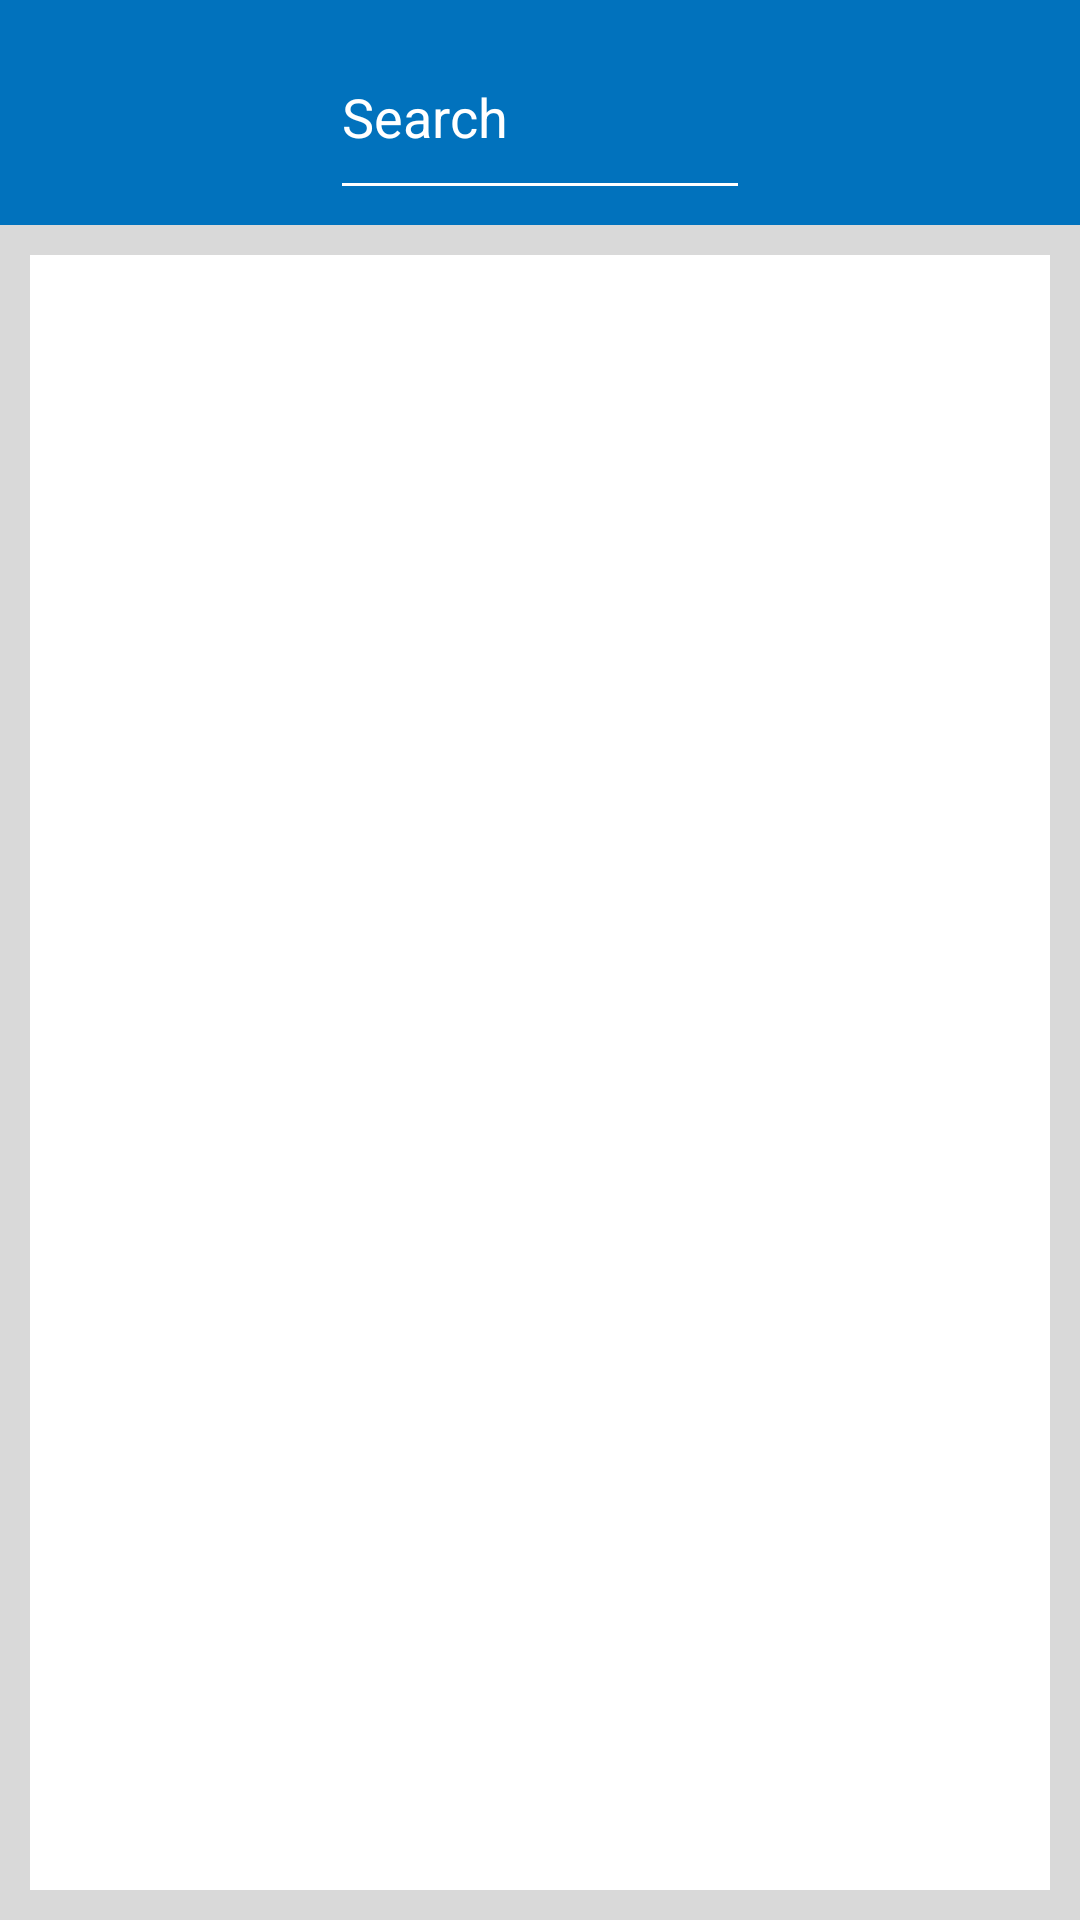

This screen was rendered from an Android layout file. Write that file and the resources it references.
<!-- AndroidManifest.xml: application theme Theme.Apprk -->
<!-- res/layout/activity_word_list.xml -->
<?xml version="1.0" encoding="utf-8"?>
<androidx.constraintlayout.widget.ConstraintLayout
    xmlns:android="http://schemas.android.com/apk/res/android"
    xmlns:app="http://schemas.android.com/apk/res-auto"
    xmlns:tools="http://schemas.android.com/tools"
    android:layout_width="match_parent"
    android:layout_height="match_parent"
    android:background="@color/general_background"
    tools:context=".WordListActivity">
    <LinearLayout
        android:id="@+id/toolBar"
        android:paddingHorizontal="20dp"
        android:layout_width="match_parent"
        android:layout_height="75dp"
        android:background="@color/general_main_bar"
        android:orientation="horizontal"
        android:gravity="center_vertical"
        app:layout_constraintVertical_bias="0"
        app:layout_constraintTop_toTopOf="parent"
        app:layout_constraintLeft_toLeftOf="parent"
        app:layout_constraintRight_toRightOf="parent"
        app:layout_constraintBottom_toBottomOf="@id/view_flipper">
        <ImageButton
            android:id="@+id/exit_button"
            android:layout_marginVertical="2dp"
            android:layout_width="70dp"
            android:layout_height="70dp"
            android:layout_gravity="center"
            app:layout_constraintStart_toStartOf="parent"
            android:contentDescription="@string/return_page"
            android:backgroundTint="@color/menu_icon_color"
            android:background="@drawable/baseline_keyboard_arrow_left_24" />

        <EditText
            android:layout_marginHorizontal="20dp"
            android:id="@+id/searchEditText"
            android:layout_width="0dp"
            android:layout_height="65dp"
            android:layout_gravity="center"
            android:layout_weight="1"
            android:hint="@string/search"
            android:textColorHint="@color/menu_icon_color"
            android:textColor="@color/menu_icon_color"
            android:backgroundTint="@color/menu_icon_color"
            android:drawableTint="@color/menu_icon_color"
            android:drawableEnd="@drawable/baseline_search_24"
            android:inputType="text"
            android:autofillHints="" />

        <androidx.appcompat.widget.Toolbar
            android:id="@+id/toolbar"
            android:layout_width="70dp"
            android:layout_height="70dp"
            android:gravity="center"
            android:layout_gravity="center"
            android:foregroundTint="@color/menu_icon_color"
            />
    </LinearLayout>

    <ScrollView
        android:backgroundTint="@color/white"
        android:background="@color/white"
        android:padding="20dp"
        android:layout_margin="10dp"
        android:id="@+id/view_flipper"
        android:layout_width="match_parent"
        android:layout_height="0dp"
        android:inAnimation="@android:anim/slide_in_left"
        android:outAnimation="@android:anim/slide_out_right"
        app:layout_constraintBottom_toBottomOf="parent"
        app:layout_constraintEnd_toEndOf="parent"
        app:layout_constraintHorizontal_bias="0.473"
        app:layout_constraintLeft_toLeftOf="parent"
        app:layout_constraintRight_toRightOf="parent"
        app:layout_constraintStart_toStartOf="parent"
        app:layout_constraintTop_toBottomOf="@id/toolBar">

        <androidx.recyclerview.widget.RecyclerView
            android:id="@+id/wordRecyclerView"
            android:layout_width="match_parent"
            android:layout_height="wrap_content"
            tools:listitem="@layout/word_list_menu_item" />


    </ScrollView>

</androidx.constraintlayout.widget.ConstraintLayout>
<!-- res/layout/word_list_menu_item.xml (included above) -->
<?xml version="1.0" encoding="utf-8"?>
<GridLayout
    xmlns:android="http://schemas.android.com/apk/res/android"
    android:layout_width="match_parent"
    android:background="@drawable/border"
    android:layout_margin="10dp"
    android:layout_height="80dp"
    android:columnCount="2"
    android:rowCount="2">


    <LinearLayout
        android:layout_width="match_parent"
        android:layout_height="50dp"
        android:orientation="horizontal"
        android:weightSum="2"
        android:layout_columnSpan="2"
        android:layout_row="0">

        <TextView
            android:layout_width="0dp"
            android:id="@+id/word_kanji"
            android:layout_height="match_parent"
            android:layout_weight="1"
            android:text="Text 1"
            android:textColor="@color/text_color"
            android:textAlignment="viewStart"
            android:textStyle="bold"
            android:textSize="20sp"
            android:padding="10dp" />

        <TextView
            android:layout_width="0dp"
            android:id="@+id/word_kana"
            android:layout_height="match_parent"
            android:layout_weight="1"
            android:text="Text 1"
            android:textColor="@color/text_color"
            android:textAlignment="viewEnd"
            android:textStyle="bold"
            android:textSize="20sp"
            android:padding="10dp"  />

    </LinearLayout>

    <TextView
        android:layout_width="match_parent"
        android:id="@+id/word_translate"
        android:layout_height="30dp"
        android:text="Text 3"
        android:textColor="@color/text_color"
        android:textSize="17sp"
        android:layout_column="0"
        android:layout_row="1"
        android:paddingHorizontal="10dp"
        android:layout_gravity="fill" />

</GridLayout>
<!-- resources referenced by this layout -->
<resources>
  <color name="general_background">#D9D9D9</color>
  <color name="general_main_bar">#0172BD</color>
  <color name="menu_icon_color">#FFFFFF</color>
  <color name="text_color">#FF000000</color>
  <color name="white">#FFFFFFFF</color>
  <!-- drawable border (drawable) -->
  <shape xmlns:android="http://schemas.android.com/apk/res/android"
      android:shape="rectangle">
      <stroke android:width="2dp" android:color="@color/general_border_color" />
      <padding android:left="2dp" android:top="2dp"
          android:right="2dp" android:bottom="2dp" />
  </shape>
  <string name="return_page">Return Page</string>
  <string name="search">Search</string>
  <style name="Theme.Apprk" parent="Base.Theme.Apprk" />
  <color name="general_border_color">#FF000000</color>
  <style name="Base.Theme.Apprk" parent="Theme.Material3.DayNight.NoActionBar">
      </style>
</resources>
